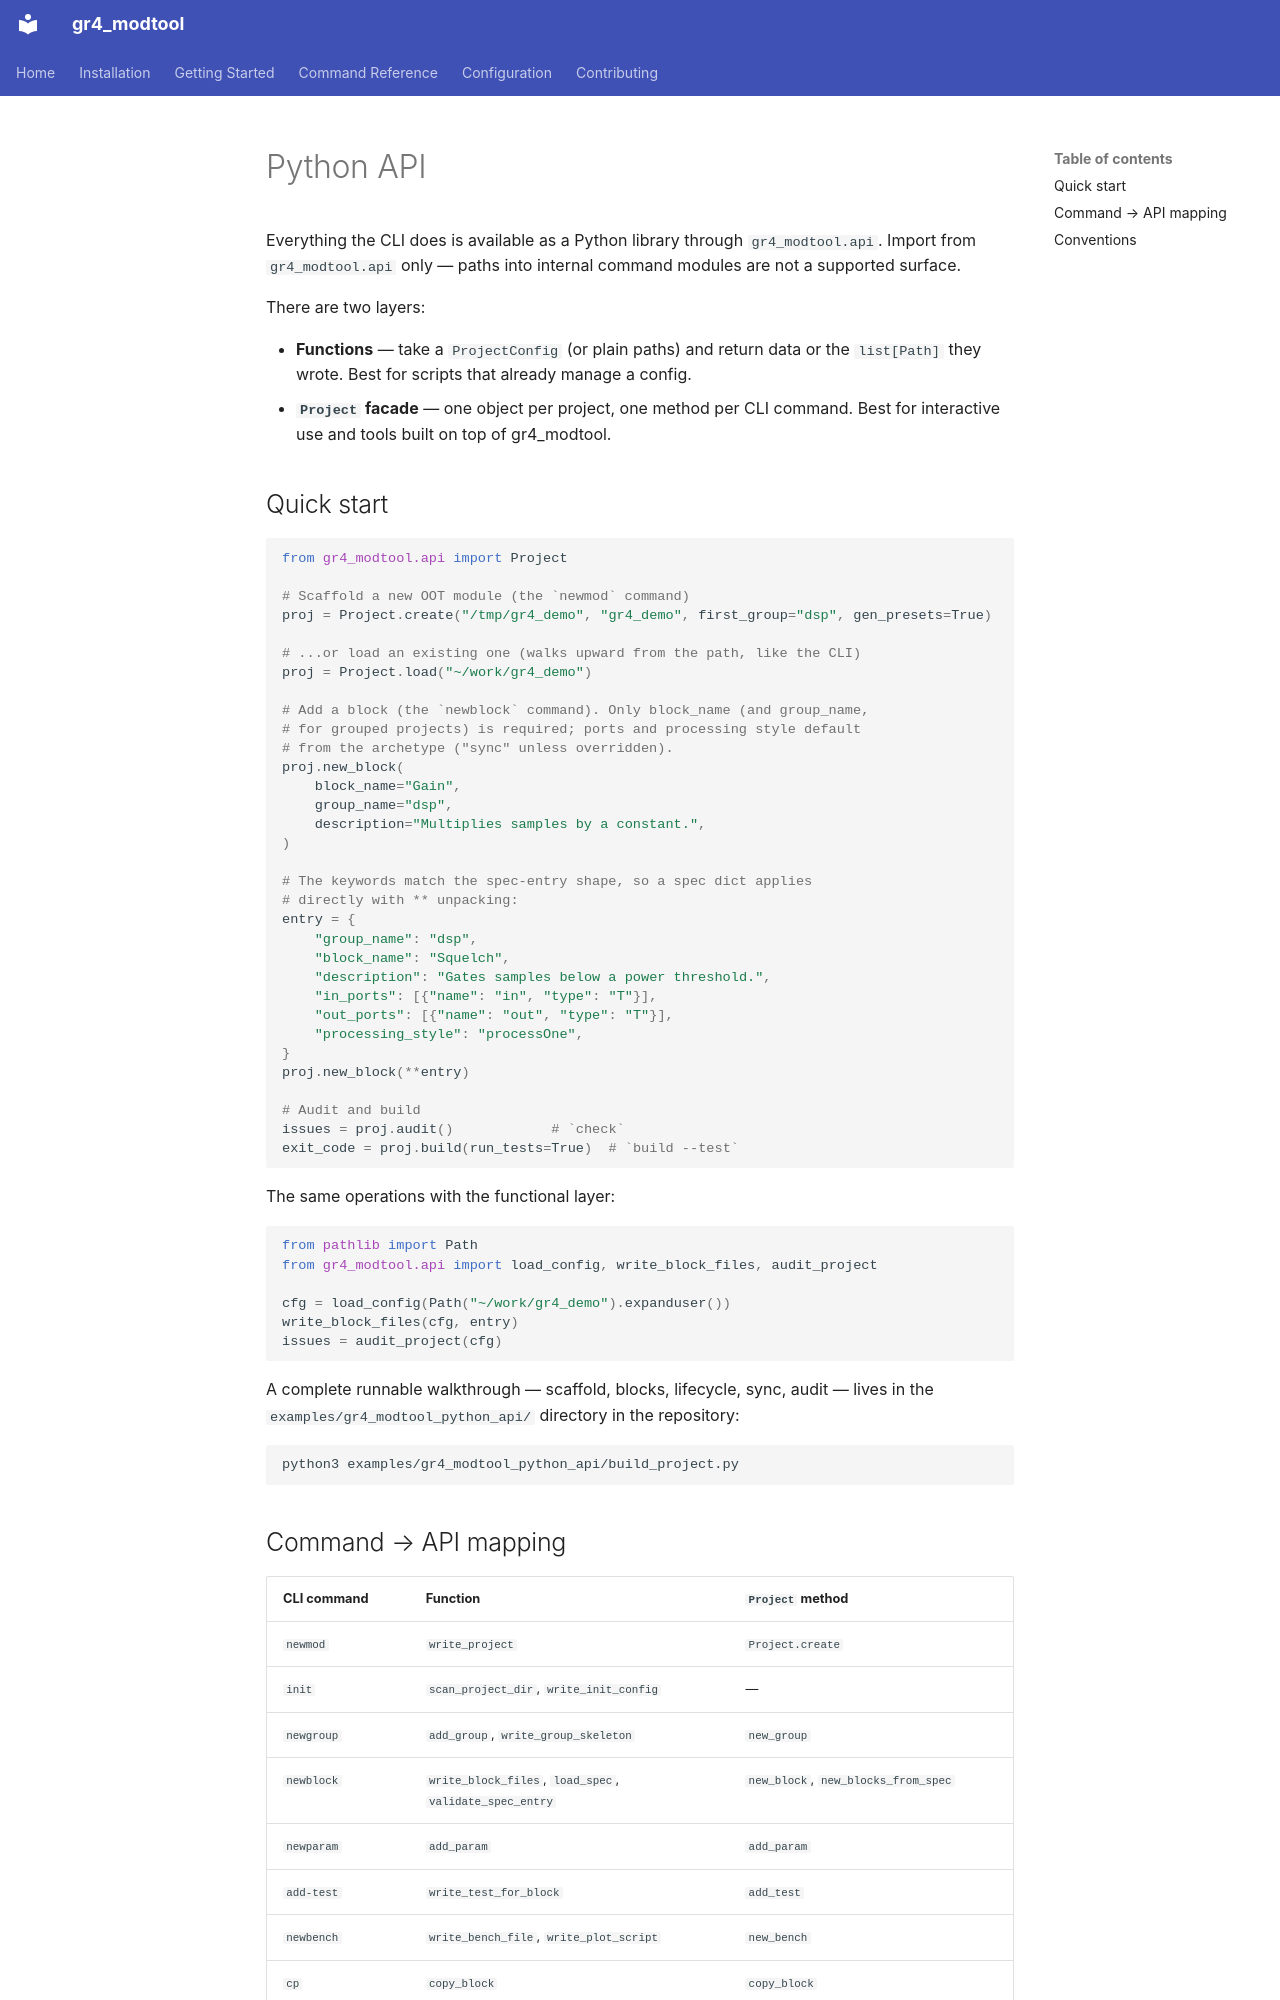

repository: TheWylieStCoyote/gr4_modtool · page: python-api/index.html · generator: mkdocs

# Python API

Everything the CLI does is available as a Python library through
`gr4_modtool.api`. Import from `gr4_modtool.api` only — paths into internal
command modules are not a supported surface.

There are two layers:

- **Functions** — take a `ProjectConfig` (or plain paths) and return data or
  the `list[Path]` they wrote. Best for scripts that already manage a config.
- **`Project` facade** — one object per project, one method per CLI command.
  Best for interactive use and tools built on top of gr4_modtool.

## Quick start

```python
from gr4_modtool.api import Project

# Scaffold a new OOT module (the `newmod` command)
proj = Project.create("/tmp/gr4_demo", "gr4_demo", first_group="dsp", gen_presets=True)

# ...or load an existing one (walks upward from the path, like the CLI)
proj = Project.load("~/work/gr4_demo")

# Add a block (the `newblock` command). Only block_name (and group_name,
# for grouped projects) is required; ports and processing style default
# from the archetype ("sync" unless overridden).
proj.new_block(
    block_name="Gain",
    group_name="dsp",
    description="Multiplies samples by a constant.",
)

# The keywords match the spec-entry shape, so a spec dict applies
# directly with ** unpacking:
entry = {
    "group_name": "dsp",
    "block_name": "Squelch",
    "description": "Gates samples below a power threshold.",
    "in_ports": [{"name": "in", "type": "T"}],
    "out_ports": [{"name": "out", "type": "T"}],
    "processing_style": "processOne",
}
proj.new_block(**entry)

# Audit and build
issues = proj.audit()            # `check`
exit_code = proj.build(run_tests=True)  # `build --test`
```

The same operations with the functional layer:

```python
from pathlib import Path
from gr4_modtool.api import load_config, write_block_files, audit_project

cfg = load_config(Path("~/work/gr4_demo").expanduser())
write_block_files(cfg, entry)
issues = audit_project(cfg)
```

A complete runnable walkthrough — scaffold, blocks, lifecycle, sync, audit —
lives in the `examples/gr4_modtool_python_api/` directory in the repository:

```bash
python3 examples/gr4_modtool_python_api/build_project.py
```
